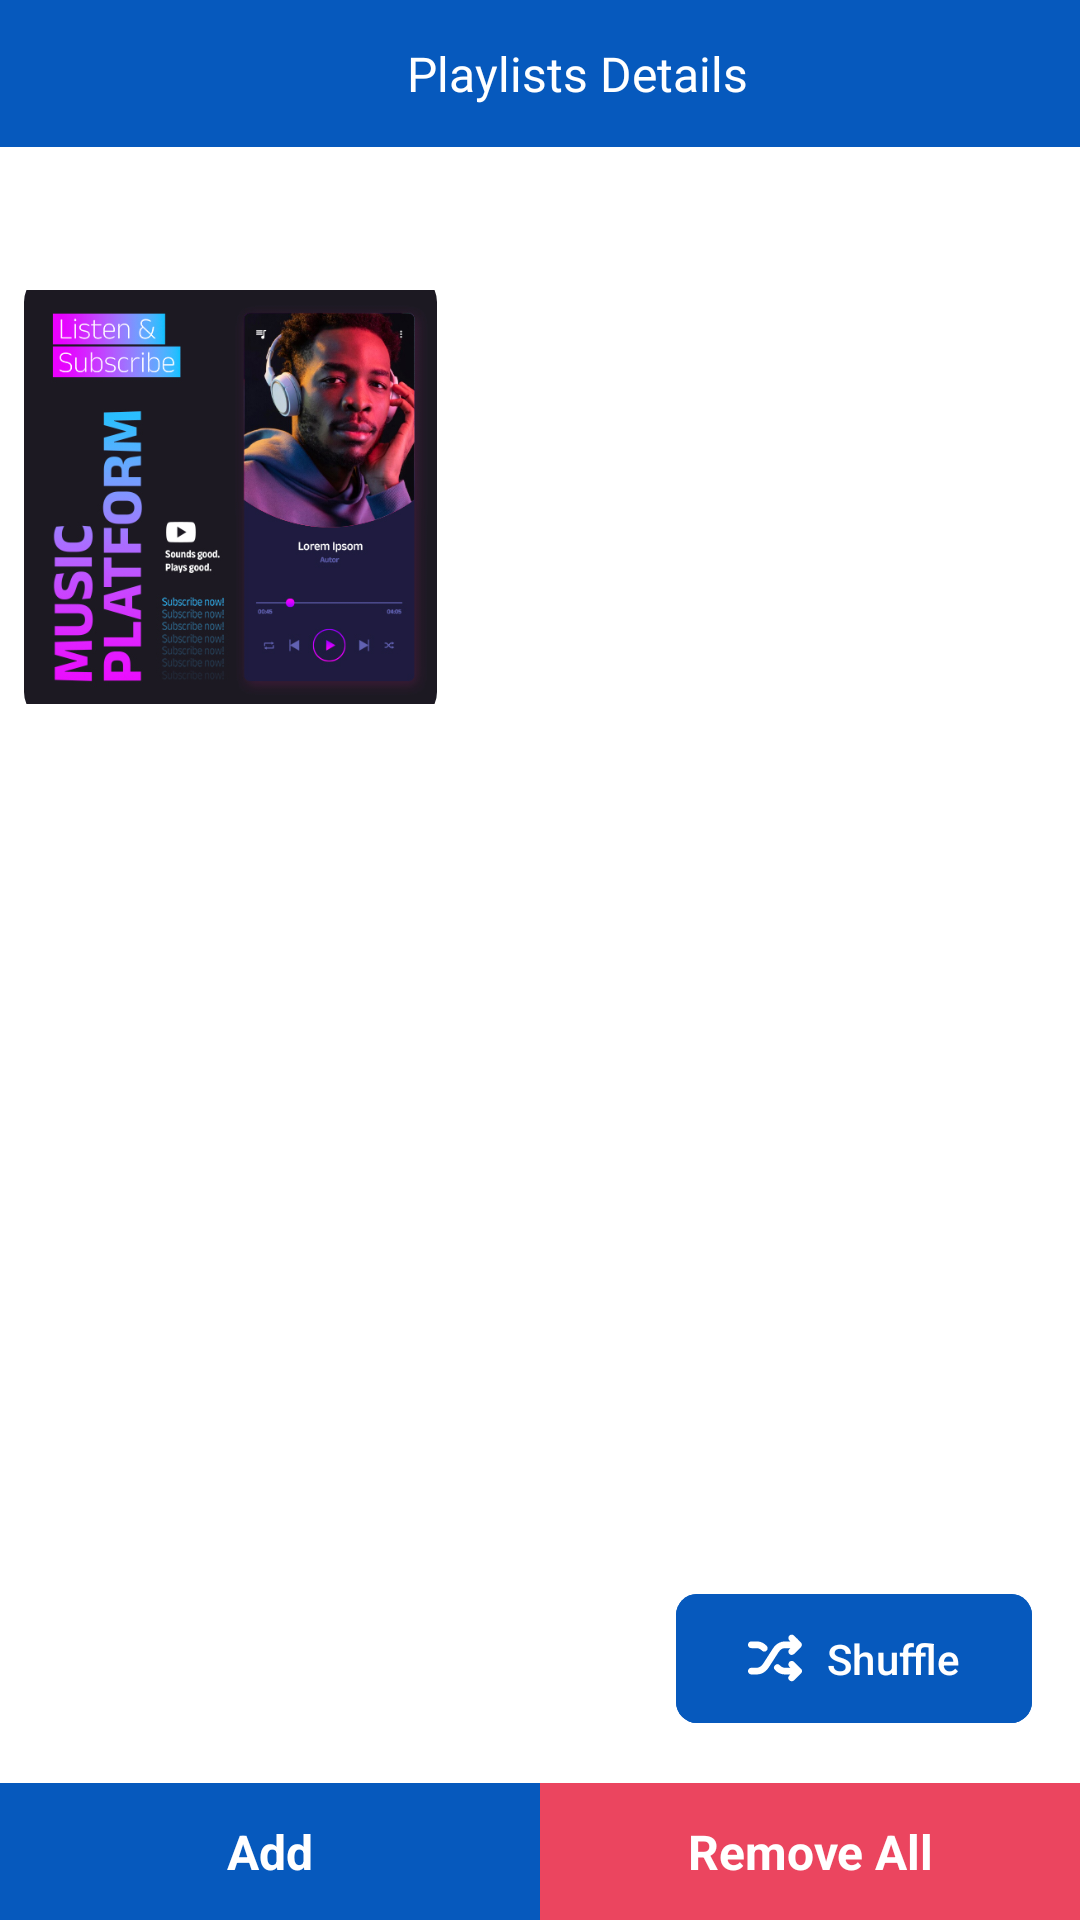

Android layout source for this screen:
<!-- AndroidManifest.xml: application theme defaultTheme -->
<!-- res/layout/fragment_playlist_details.xml -->
<?xml version="1.0" encoding="utf-8"?>
<layout xmlns:android="http://schemas.android.com/apk/res/android"
    xmlns:app="http://schemas.android.com/apk/res-auto"
    xmlns:tools="http://schemas.android.com/tools">

    <androidx.constraintlayout.widget.ConstraintLayout
        android:layout_width="match_parent"
        android:layout_height="match_parent"
        android:background="@color/white"
        tools:context=".ui.fragments.playlist.PlaylistDetailsFragment">

        <androidx.constraintlayout.widget.ConstraintLayout
            android:id="@+id/playlistToolbar"
            android:layout_width="match_parent"
            android:layout_height="wrap_content"
            android:background="?attr/themeColor"
            android:paddingHorizontal="16dp"
            android:paddingVertical="12dp"
            app:layout_constraintEnd_toEndOf="parent"
            app:layout_constraintStart_toStartOf="parent"
            app:layout_constraintTop_toTopOf="parent">

            <androidx.appcompat.widget.AppCompatImageView
                android:id="@+id/playerBack"
                android:layout_width="25dp"
                android:layout_height="25dp"
                android:src="@drawable/ic_back"
                app:tint="@color/white"
                app:layout_constraintBottom_toBottomOf="parent"
                app:layout_constraintStart_toStartOf="parent"
                app:layout_constraintTop_toTopOf="parent" />

            <TextView
                android:id="@+id/playerTextView"
                android:layout_width="0dp"
                android:layout_height="wrap_content"
                android:layout_marginHorizontal="20dp"
                android:fontFamily="@font/fjalla_one"
                android:text="Playlists Details"
                android:textAlignment="center"
                android:textColor="@color/white"
                android:textSize="16sp"
                android:textStyle="normal"
                app:layout_constraintBottom_toBottomOf="@+id/playerBack"
                app:layout_constraintEnd_toEndOf="parent"
                app:layout_constraintStart_toEndOf="@+id/playerBack"
                app:layout_constraintTop_toTopOf="@+id/playerBack" />

        </androidx.constraintlayout.widget.ConstraintLayout>

        <androidx.constraintlayout.widget.ConstraintLayout
            android:id="@+id/playlistDetailsMainCl"
            android:layout_width="match_parent"
            android:layout_height="0dp"
            app:layout_constraintTop_toBottomOf="@+id/playlistToolbar"
            app:layout_constraintBottom_toTopOf="@+id/addSongBtn"
            app:layout_constraintStart_toStartOf="parent"
            app:layout_constraintEnd_toEndOf="parent">

            <TextView
                android:id="@+id/playlistName"
                android:layout_width="0dp"
                android:layout_height="wrap_content"
                android:layout_marginHorizontal="16dp"
                android:layout_marginTop="6dp"
                android:fontFamily="@font/fjalla_one"
                tools:text="Playlists Name"
                android:paddingVertical="3dp"
                android:textAlignment="center"
                android:textColor="@color/black"
                android:textSize="16sp"
                android:textStyle="normal"
                app:layout_constraintTop_toTopOf="parent"
                app:layout_constraintEnd_toEndOf="parent"
                app:layout_constraintStart_toStartOf="parent"/>

            <androidx.constraintlayout.widget.ConstraintLayout
                android:id="@+id/headerViewCl"
                android:layout_width="match_parent"
                android:layout_height="wrap_content"
                android:padding="8dp"
                app:layout_constraintEnd_toEndOf="parent"
                app:layout_constraintStart_toStartOf="parent"
                app:layout_constraintTop_toBottomOf="@+id/playlistName">

                <com.google.android.material.imageview.ShapeableImageView
                    android:id="@+id/playlistCoverImage"
                    android:layout_width="0dp"
                    android:layout_height="150dp"
                    android:src="@drawable/music_img"
                    app:shapeAppearanceOverlay="@style/playlistMainImage"
                    app:layout_constraintWidth_percent="0.40"
                    app:layout_constraintTop_toTopOf="parent"
                    app:layout_constraintBottom_toBottomOf="parent"
                    app:layout_constraintStart_toStartOf="parent"/>

                <LinearLayout
                    android:id="@+id/playlistDetailsLl"
                    android:layout_width="0dp"
                    android:layout_height="wrap_content"
                    android:orientation="vertical"
                    android:layout_marginStart="12dp"
                    app:layout_constraintStart_toEndOf="@+id/playlistCoverImage"
                    app:layout_constraintEnd_toEndOf="parent"
                    app:layout_constraintTop_toTopOf="@+id/playlistCoverImage"
                    app:layout_constraintBottom_toBottomOf="@id/playlistCoverImage">

                    <TextView
                        android:id="@+id/totalSongsTv"
                        android:layout_width="match_parent"
                        android:layout_height="wrap_content"
                        tools:text="Total Songs: 05"
                        android:textSize="16sp" />

                    <TextView
                        android:id="@+id/createdOnTv"
                        android:layout_width="match_parent"
                        android:layout_height="wrap_content"
                        android:layout_marginVertical="8dp"
                        tools:text="Created On: 26 Dec 2023"
                        android:textSize="16sp" />

                    <TextView
                        android:id="@+id/createdByTv"
                        android:layout_width="match_parent"
                        android:layout_height="wrap_content"
                        tools:text="By: Tasnimul Hasan"
                        android:textSize="16sp" />

                </LinearLayout>

            </androidx.constraintlayout.widget.ConstraintLayout>

            <androidx.recyclerview.widget.RecyclerView
                android:id="@+id/playlistRV"
                android:layout_width="match_parent"
                android:layout_height="0dp"
                android:layout_marginHorizontal="12dp"
                app:layout_constraintBottom_toBottomOf="parent"
                app:layout_constraintEnd_toEndOf="parent"
                app:layout_constraintStart_toStartOf="parent"
                app:layout_constraintTop_toBottomOf="@+id/headerViewCl"
                tools:itemCount="3"
                tools:listitem="@layout/music_list_item" />

        </androidx.constraintlayout.widget.ConstraintLayout>

        <com.google.android.material.button.MaterialButton
            android:id="@+id/shufflePlaylistBtn"
            android:layout_width="wrap_content"
            android:layout_height="wrap_content"
            android:layout_marginBottom="16dp"
            android:layout_marginEnd="16dp"
            android:text="Shuffle"
            app:cornerRadius="7dp"
            android:paddingVertical="12dp"
            app:icon="@drawable/shuffle_icon"
            android:backgroundTint="?attr/themeColor"
            android:contentDescription="@string/create_new_playlist"
            app:layout_constraintBottom_toTopOf="@+id/removeAllSongsBtn"
            app:layout_constraintEnd_toEndOf="parent"/>

        <TextView
            android:id="@+id/addSongBtn"
            android:layout_width="0dp"
            android:layout_height="wrap_content"
            android:paddingVertical="12dp"
            android:paddingHorizontal="6dp"
            android:text="Add"
            android:textColor="@color/white"
            android:textStyle="bold"
            android:textSize="16sp"
            android:gravity="center"
            android:background="?attr/themeColor"
            app:layout_constraintWidth_percent="0.5"
            app:layout_constraintBottom_toBottomOf="parent"
            app:layout_constraintStart_toStartOf="parent"
            app:drawableStartCompat="@drawable/ic_close"
            app:drawableTint="@color/white" />

        <TextView
            android:id="@+id/removeAllSongsBtn"
            android:layout_width="0dp"
            android:layout_height="wrap_content"
            android:paddingVertical="12dp"
            android:paddingHorizontal="6dp"
            android:text="Remove All"
            android:textColor="@color/white"
            android:textStyle="bold"
            android:textSize="16sp"
            android:gravity="center"
            android:background="@color/palette1Maroon"
            app:layout_constraintWidth_percent="0.5"
            app:layout_constraintBottom_toBottomOf="parent"
            app:layout_constraintEnd_toEndOf="parent"
            app:drawableStartCompat="@drawable/ic_close"
            app:drawableTint="@color/white" />

    </androidx.constraintlayout.widget.ConstraintLayout>

</layout>
<!-- res/layout/music_list_item.xml (included above) -->
<?xml version="1.0" encoding="utf-8"?>
<layout xmlns:tools="http://schemas.android.com/tools"
    xmlns:app="http://schemas.android.com/apk/res-auto"
    xmlns:android="http://schemas.android.com/apk/res/android">

    <data>

    </data>

    <com.google.android.material.card.MaterialCardView
        android:id="@+id/musicListItem"
        android:layout_width="match_parent"
        android:layout_height="wrap_content"
        android:layout_marginHorizontal="2dp"
        android:layout_marginVertical="6dp"
        app:strokeWidth="0.7dp"
        app:strokeColor="?attr/themeColor"
        app:cardBackgroundColor="@color/white"
        android:background="@color/white"
        app:cardCornerRadius="5dp"
        app:cardElevation="0dp">

        <androidx.constraintlayout.widget.ConstraintLayout
            android:id="@+id/musicListItemCl"
            android:layout_width="match_parent"
            android:layout_height="match_parent"
            android:background="@drawable/unselect_bg">

            <com.google.android.material.imageview.ShapeableImageView
                android:id="@+id/songImage"
                android:layout_width="70dp"
                android:layout_height="75dp"
                android:background="@drawable/ic_launcher"
                android:elevation="0dp"
                android:fadingEdgeLength="5dp"
                android:scaleType="fitXY"
                android:layout_marginStart="8dp"
                android:layout_marginVertical="8dp"
                app:layout_constraintBottom_toBottomOf="parent"
                app:layout_constraintStart_toStartOf="parent"
                app:layout_constraintTop_toTopOf="parent"
                app:shapeAppearanceOverlay="@style/albumShape" />

            <TextView
                android:id="@+id/songTitle"
                android:layout_width="0dp"
                android:layout_height="wrap_content"
                android:layout_marginStart="10dp"
                android:layout_marginEnd="12dp"
                android:layout_marginTop="8dp"
                android:maxEms="30"
                android:singleLine="true"
                android:text="Starboy Starboy Starboy"
                android:textColor="@color/black"
                android:textSize="16sp"
                android:textStyle="bold"
                android:includeFontPadding="false"
                app:layout_constraintEnd_toEndOf="parent"
                app:layout_constraintStart_toEndOf="@+id/songImage"
                app:layout_constraintTop_toTopOf="@+id/songImage" />

            <TextView
                android:id="@+id/artistName"
                android:layout_width="0dp"
                android:layout_height="wrap_content"
                android:layout_marginTop="4dp"
                android:layout_marginEnd="30dp"
                android:maxEms="15"
                android:singleLine="true"
                android:text="The Weekend"
                android:textColor="@color/black"
                android:textSize="12sp"
                app:layout_constraintEnd_toEndOf="@+id/songTitle"
                app:layout_constraintStart_toStartOf="@+id/songTitle"
                app:layout_constraintTop_toBottomOf="@+id/songTitle" />

            <TextView
                android:id="@+id/songDuration"
                android:layout_width="0dp"
                android:layout_height="wrap_content"
                android:layout_marginTop="4dp"
                android:layout_marginEnd="12dp"
                android:layout_marginBottom="12dp"
                android:text="3:06 min"
                android:textColor="@color/black"
                android:textSize="12sp"
                app:layout_constraintBottom_toBottomOf="parent"
                app:layout_constraintEnd_toEndOf="parent"
                app:layout_constraintTop_toBottomOf="@+id/artistName" />

        </androidx.constraintlayout.widget.ConstraintLayout>

    </com.google.android.material.card.MaterialCardView>

</layout>
<!-- resources referenced by this layout -->
<resources>
  <color name="black">#FF000000</color>
  <color name="palette1Maroon">#EB455F</color>
  <color name="white">#FFFFFFFF</color>
  <!-- drawable ic_launcher: vector/xml drawable (drawable, 17867 chars, omitted) -->
  <!-- drawable music_img: jpg bitmap (drawable, 137589 bytes) -->
  <!-- drawable shuffle_icon: vector/xml drawable (drawable, 2101 chars, omitted) -->
  <!-- drawable unselect_bg (drawable) -->
  <?xml version="1.0" encoding="utf-8"?>
  <shape xmlns:android="http://schemas.android.com/apk/res/android">
      <solid android:color="@color/white"/>
      <corners android:radius="5dp"/>
      <stroke android:color="?attr/themeColor" android:width="0.80dp"/>
  </shape>
  <string name="create_new_playlist">Create new playlist</string>
  <style name="albumShape">
          <item name="cornerSize">5dp</item>
      </style>
  <style name="playlistMainImage">
          <item name="cornerSize">10dp</item>
      </style>
  <style name="defaultTheme" parent="Theme.Material3.DayNight.NoActionBar">
          <item name="themeColor">@color/seed</item>
          <item name="android:statusBarColor">?attr/themeColor</item>
          <item name="dialogBtnBackground">?attr/themeColor</item>
      </style>
  <color name="seed">#0659BD</color>
</resources>
